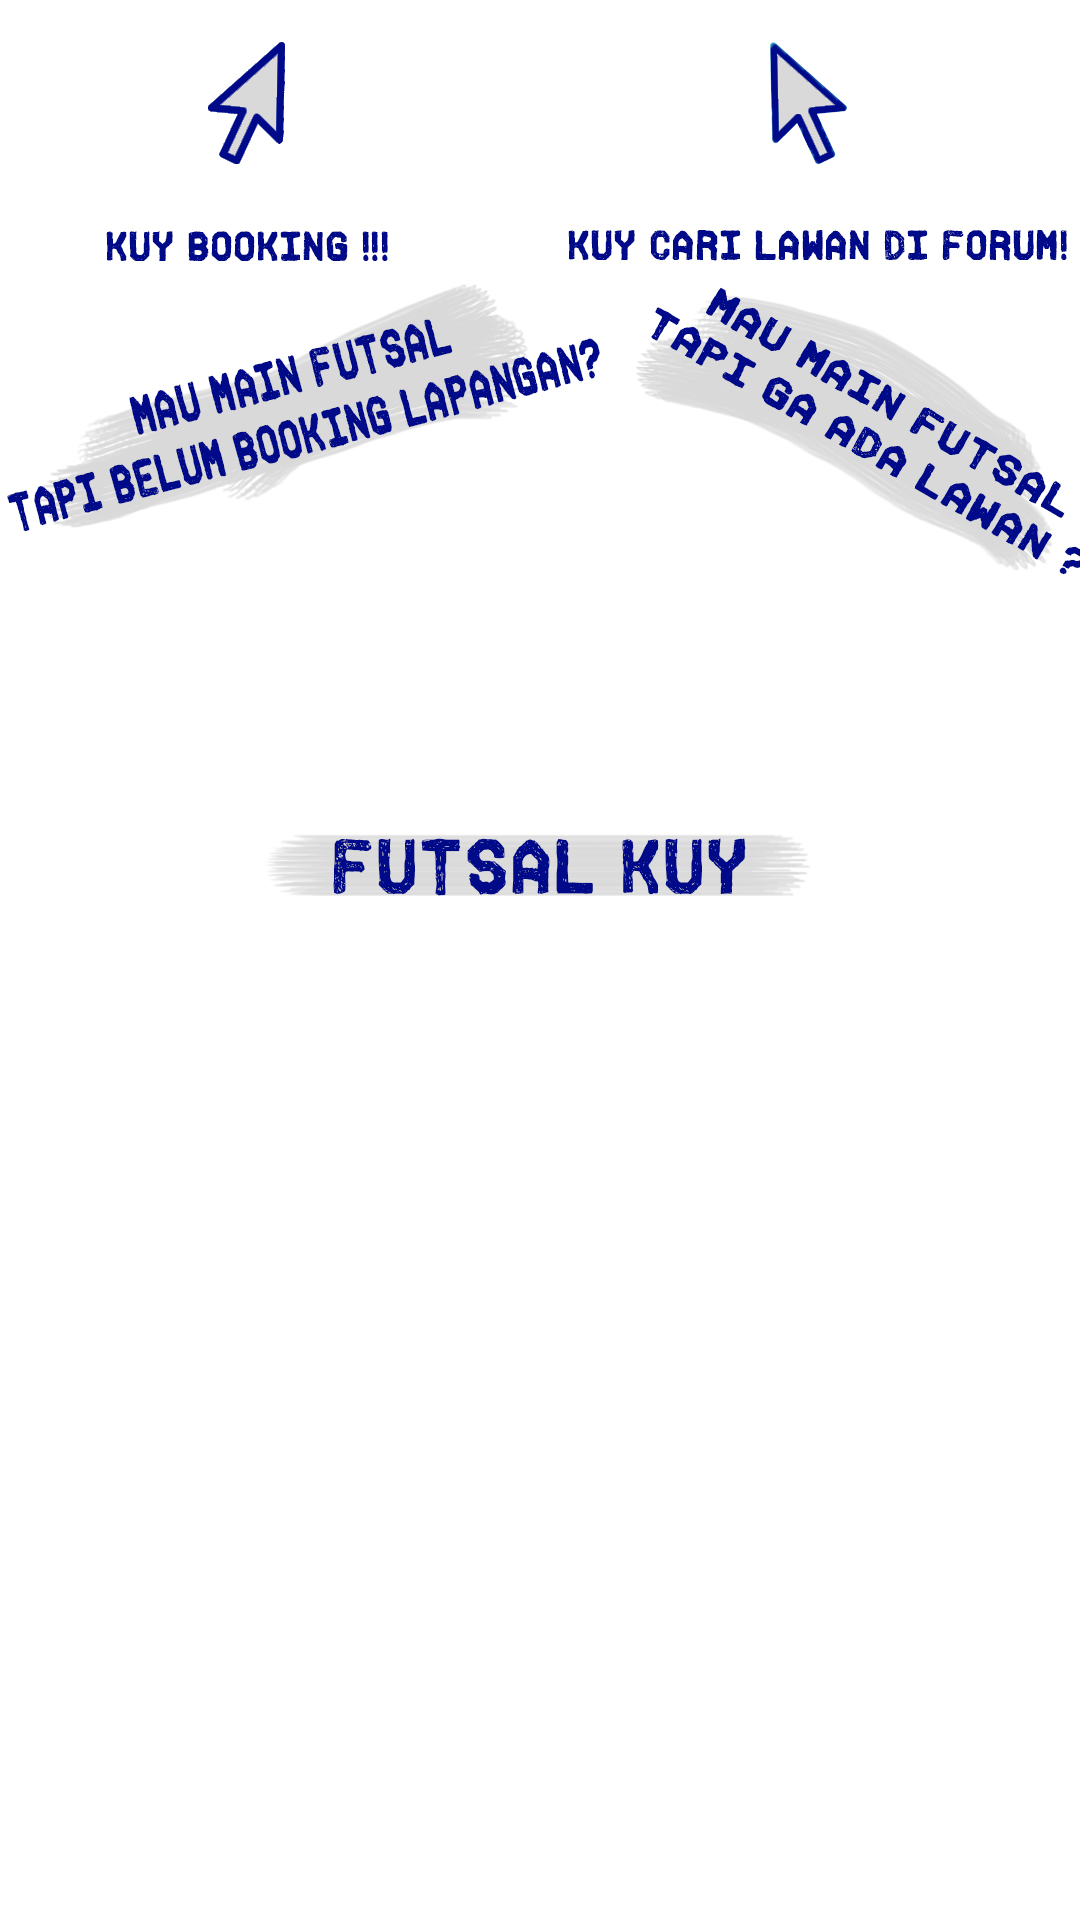

Write the Android layout XML for this screen, with the resource values it uses.
<!-- AndroidManifest.xml: application theme AppTheme -->
<!-- res/layout/activity_main.xml -->
<?xml version="1.0" encoding="utf-8"?>
<LinearLayout xmlns:android="http://schemas.android.com/apk/res/android"
    xmlns:app="http://schemas.android.com/apk/res-auto"
    xmlns:tools="http://schemas.android.com/tools"
    android:layout_width="match_parent"
    android:layout_height="match_parent"
    android:orientation="vertical"
    tools:context=".MainActivity">

    <LinearLayout
        android:layout_width="match_parent"
        android:layout_height="wrap_content"
        android:orientation="horizontal">
        <TextView
            android:layout_weight="5"
            style="@style/CategoryStyle"
            android:background="@color/primary_color"
            android:text="Booking"
            android:textAlignment="center"
            android:id="@+id/booking"/>
        <TextView
            android:layout_weight="5"
            style="@style/CategoryStyle"
            android:background="@color/primary_color"
            android:text="Forum"
            android:textAlignment="center"
            android:id="@+id/forum"/>
    </LinearLayout>



    <ImageView
        android:layout_width="match_parent"
        android:layout_height="match_parent"
        android:src="@drawable/back1"/>

</LinearLayout>
<!-- resources referenced by this layout -->
<resources>
  <color name="primary_color">#1E88E5</color>
  <!-- drawable back1: jpg bitmap (drawable, 393501 bytes) -->
  <style name="CategoryStyle">
          <item name="android:layout_width">match_parent</item>
          <item name="android:layout_height">@dimen/list_item_height</item>
          <item name="android:gravity">center_vertical</item>
          <item name="android:padding">10dp</item>
          <item name="android:textColor">@android:color/white</item>
          <item name="android:textStyle">bold</item>
          <item name="android:textAppearance">?android:textAppearanceMedium</item>
      </style>
  <style name="AppTheme" parent="Theme.AppCompat.Light.DarkActionBar">
          <item name="colorPrimary">@color/primary_color</item>
          <item name="colorPrimaryDark">@color/primary_dark_color</item>
      </style>
  <color name="primary_dark_color">#2F1D1A</color>
</resources>
